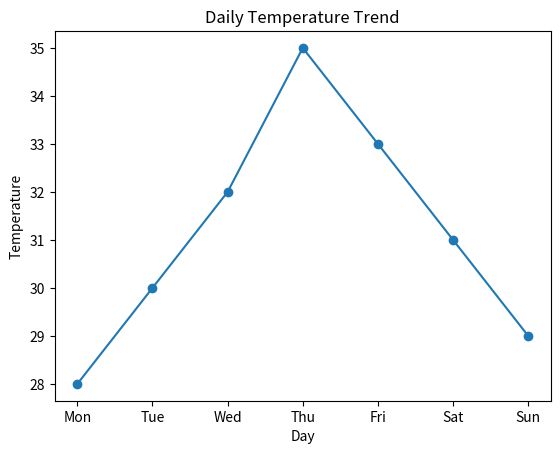
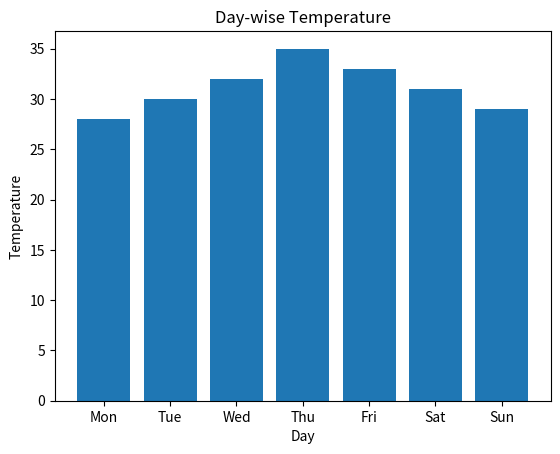
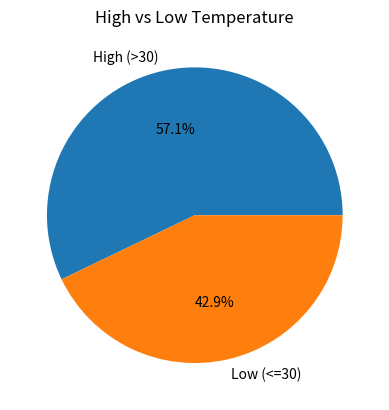
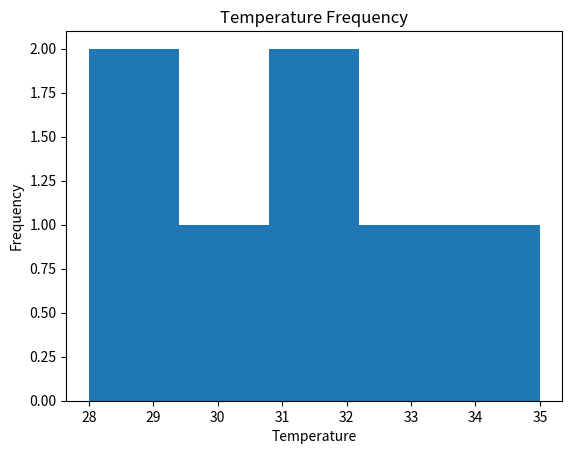
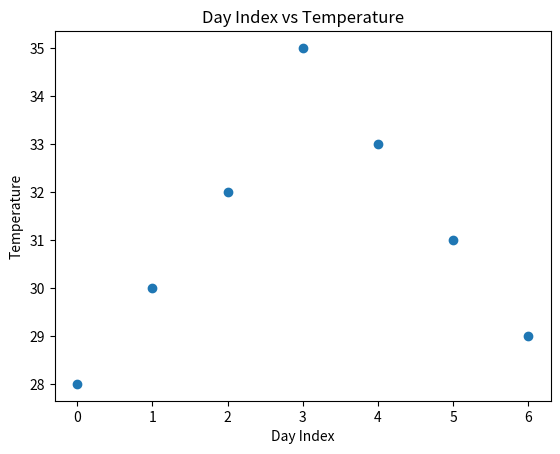

Write Python code to recreate these figures, in order.
#4. Temperature Monitoring System
#Scenario:
#temps = np.array([28, 30, 32, 35, 33, 31, 29])
#days = ["Mon", "Tue", "Wed", "Thu", "Fri", "Sat", "Sun"]
#Task:
# ● Create DataFrame
# ● Plot:
# ○ Line graph → daily temperature trend
# ○ Bar chart → day-wise temperature
# ○ Pie chart → proportion of high (>30) vs low temps
# ○ Histogram → temperature frequency
# ○ Scatter plot → day index vs temperature

import numpy as np
import pandas as pd
import matplotlib.pyplot as plt


# Create data
temps = np.array([28, 30, 32, 35, 33, 31, 29])

days = ["Mon", "Tue", "Wed", "Thu", "Fri", "Sat", "Sun"]


# Create DataFrame
df = pd.DataFrame({
    "Day": days,
    "Temperature": temps
})

print(df)


# Line Graph
plt.plot(df["Day"], df["Temperature"], marker="o")

plt.xlabel("Day")
plt.ylabel("Temperature")
plt.title("Daily Temperature Trend")

plt.show()


# Bar Chart
plt.bar(df["Day"], df["Temperature"])

plt.xlabel("Day")
plt.ylabel("Temperature")
plt.title("Day-wise Temperature")

plt.show()


# Pie Chart
high_count = (df["Temperature"] > 30).sum()
low_count = (df["Temperature"] <= 30).sum()

labels = ["High (>30)", "Low (<=30)"]
values = [high_count, low_count]

plt.pie(
    values,
    labels=labels,
    autopct="%1.1f%%"
)

plt.title("High vs Low Temperature")

plt.show()


# Histogram
plt.hist(df["Temperature"], bins=5)

plt.xlabel("Temperature")
plt.ylabel("Frequency")
plt.title("Temperature Frequency")

plt.show()


# Scatter Plot
plt.scatter(df.index, df["Temperature"])

plt.xlabel("Day Index")
plt.ylabel("Temperature")
plt.title("Day Index vs Temperature")

plt.show()
